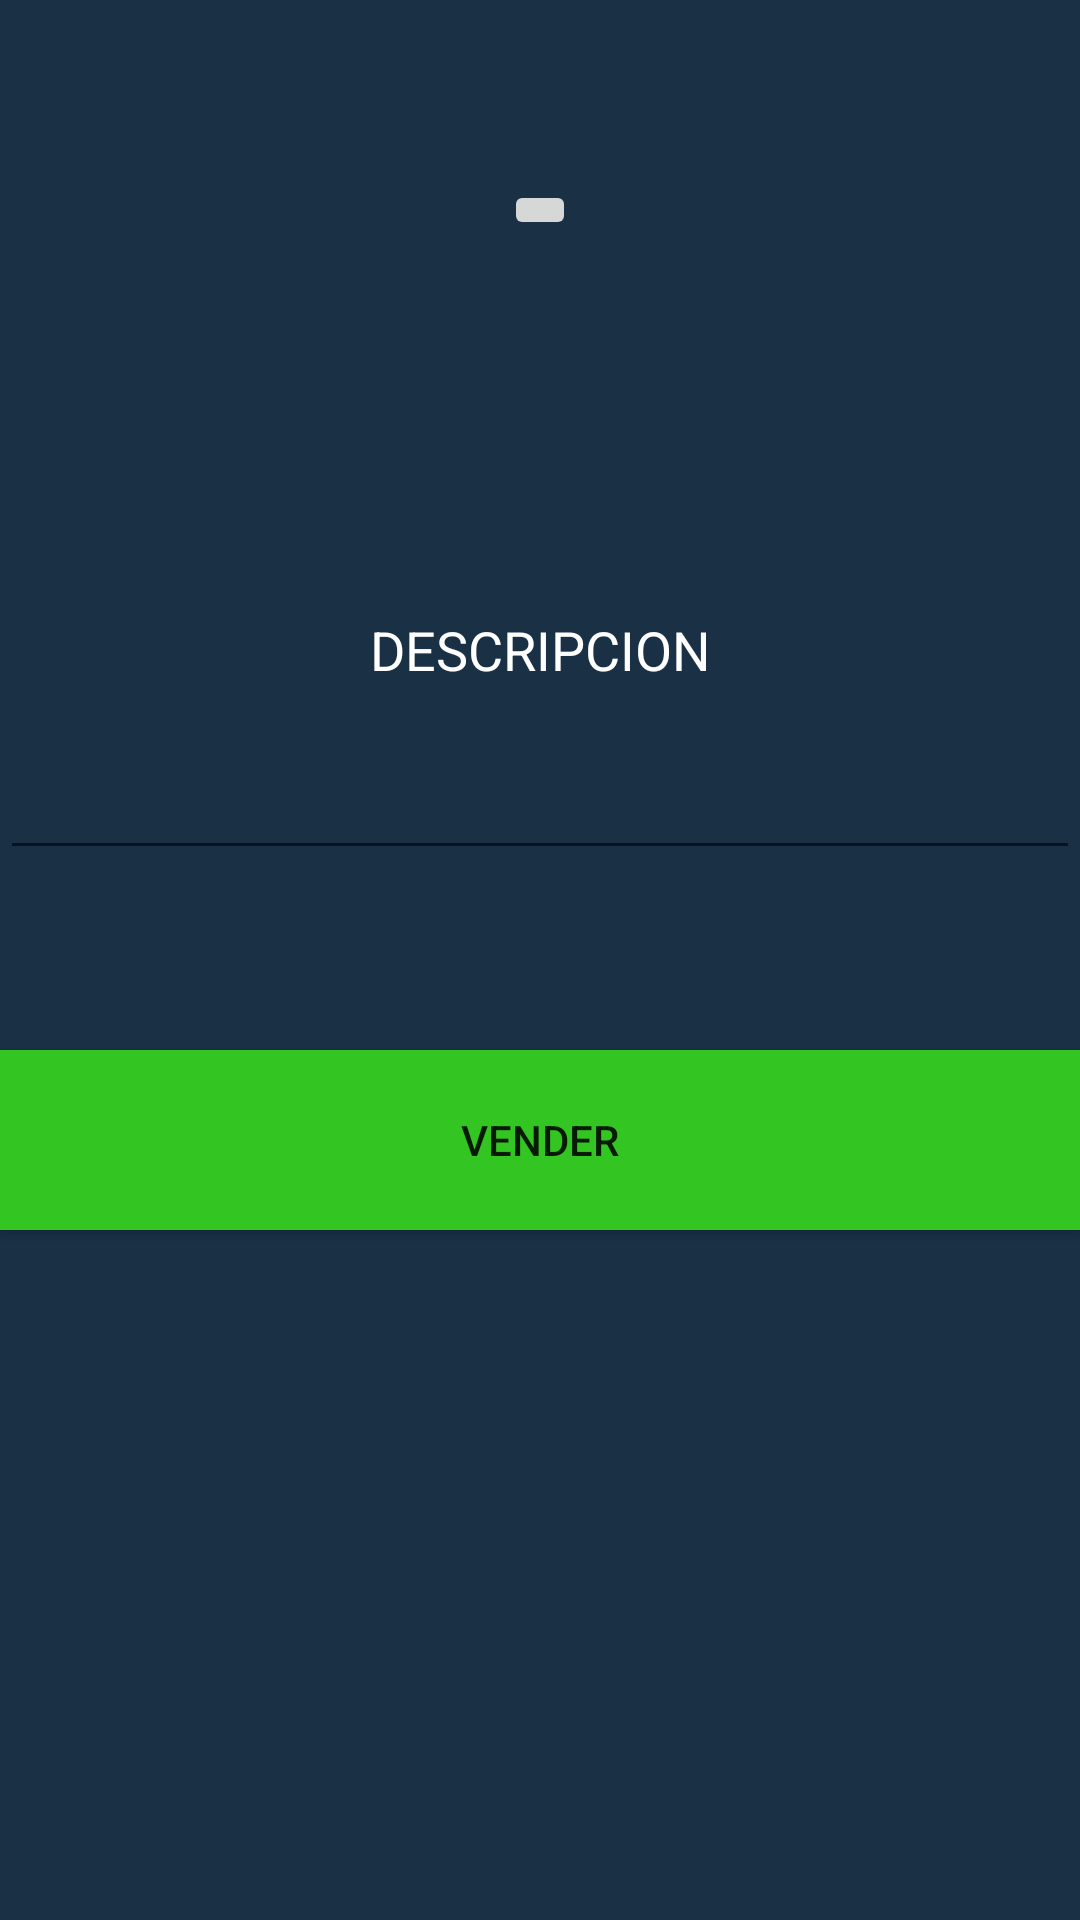

Produce the Android XML layout that renders to this screen, including the resource entries it uses.
<!-- AndroidManifest.xml: application theme AppTheme -->
<!-- res/layout/activity_marketplace.xml -->
<?xml version="1.0" encoding="utf-8"?>
<LinearLayout
    xmlns:android="http://schemas.android.com/apk/res/android"
    xmlns:app="http://schemas.android.com/apk/res-auto"
    xmlns:tools="http://schemas.android.com/tools"
    android:layout_width="match_parent"
    android:layout_height="match_parent"
    android:orientation="vertical"
    android:background="#193045">


    <ImageButton
        android:layout_marginTop="60dp"
        android:layout_gravity="center"
        android:id="@+id/imageButton2"
        android:layout_width="wrap_content"
        android:layout_height="wrap_content"
        android:layout_marginBottom="60dp"
        app:srcCompat="@drawable/addfffff" />

    <EditText
        android:hint="DESCRIPCION"
        android:textColorHint="#FFFFFF"
        android:gravity="center"
        android:ellipsize="start"
        android:layout_width="match_parent"
        android:layout_height="150dp"/>

    <Button
        android:layout_marginTop="60dp"
        android:layout_gravity="center_horizontal"
        android:id="@+id/button"
        android:layout_width="match_parent"
        android:layout_height="60dp"
        android:background="#33C521"
        android:text="Vender"
        tools:layout_editor_absoluteX="201dp"
        tools:layout_editor_absoluteY="277dp" />
</LinearLayout>
<!-- resources referenced by this layout -->
<resources>
  <style name="AppTheme" parent="Theme.AppCompat.Light.DarkActionBar">
          
          <item name="colorPrimary">#193045</item>
          <item name="colorPrimaryDark">#193045</item>
          <item name="colorAccent">#193045</item>
      </style>
</resources>
